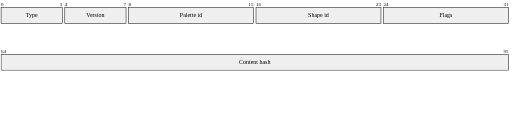
t = 0.00 s
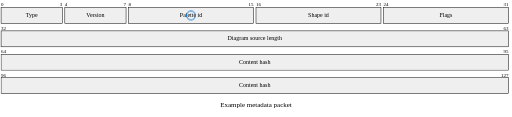
t = 2.00 s
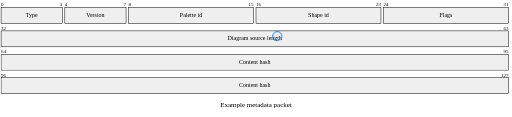
t = 3.00 s
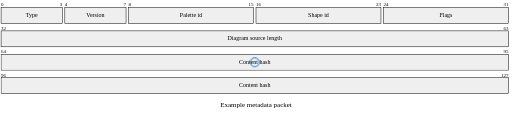
t = 5.00 s
t = 6.00 s: frame unchanged from t = 5.00 s, image omitted
t = 8.75 s: frame unchanged from t = 5.00 s, image omitted

The animated SVG that drew these frames (rendered in a browser with its animation timeline set to each time). Animation: 38 CSS @keyframes rules; frames cover the first 8.75 s, repeats indefinitely.

<?xml version='1.0' encoding='utf-8'?>
<svg xmlns="http://www.w3.org/2000/svg" id="my-svg" width="100%" viewBox="0 0 1026 235" style="max-width: 1026px; background-color: white;" role="graphics-document document" aria-roledescription="packet" data-animated-mermaid="true" data-animation="directives" data-element-count="5" data-animation-directives="true" data-directive-total-ms="4300"><style>#my-svg{font-size:16px;fill:#333E48;}@keyframes edge-animation-frame{from{stroke-dashoffset:0;}}@keyframes dash{to{stroke-dashoffset:0;}}#my-svg .edge-animation-slow{stroke-dasharray:9,5!important;stroke-dashoffset:900;animation:dash 50s linear infinite;stroke-linecap:round;}#my-svg .edge-animation-fast{stroke-dasharray:9,5!important;stroke-dashoffset:900;animation:dash 20s linear infinite;stroke-linecap:round;}#my-svg .error-icon{fill:#ffccd5;}#my-svg .error-text{fill:#00332a;stroke:#00332a;}#my-svg .edge-thickness-normal{stroke-width:1px;}#my-svg .edge-thickness-thick{stroke-width:3.5px;}#my-svg .edge-pattern-solid{stroke-dasharray:0;}#my-svg .edge-thickness-invisible{stroke-width:0;fill:none;}#my-svg .edge-pattern-dashed{stroke-dasharray:3;}#my-svg .edge-pattern-dotted{stroke-dasharray:2;}#my-svg .marker{fill:#45842a;stroke:#45842a;}#my-svg .marker.cross{stroke:#45842a;}#my-svg svg{font-size:16px;}#my-svg p{margin:0;}#my-svg .packetByte{font-size:10px;}#my-svg .packetByte.start{fill:black;}#my-svg .packetByte.end{fill:black;}#my-svg .packetLabel{fill:black;font-size:12px;}#my-svg .packetTitle{fill:black;font-size:14px;}#my-svg .packetBlock{stroke:black;stroke-width:1;fill:#efefef;}#my-svg .node .neo-node{stroke:#007298;}#my-svg [data-look="neo"].node rect,#my-svg [data-look="neo"].cluster rect,#my-svg [data-look="neo"].node polygon{stroke:url(#my-svg-gradient);filter:drop-shadow( 1px 2px 2px rgba(185,185,185,1));}#my-svg [data-look="neo"].node path{stroke:url(#my-svg-gradient);stroke-width:1px;}#my-svg [data-look="neo"].node .outer-path{filter:drop-shadow( 1px 2px 2px rgba(185,185,185,1));}#my-svg [data-look="neo"].node .neo-line path{stroke:#007298;filter:none;}#my-svg [data-look="neo"].node circle{stroke:url(#my-svg-gradient);filter:drop-shadow( 1px 2px 2px rgba(185,185,185,1));}#my-svg [data-look="neo"].node circle .state-start{fill:#000000;}#my-svg [data-look="neo"].icon-shape .icon{fill:url(#my-svg-gradient);filter:drop-shadow( 1px 2px 2px rgba(185,185,185,1));}#my-svg [data-look="neo"].icon-shape .icon-neo path{stroke:url(#my-svg-gradient);filter:drop-shadow( 1px 2px 2px rgba(185,185,185,1));}#my-svg :root{--mermaid-font-family:"trebuchet ms",verdana,arial,sans-serif;}</style><style id="animated-mermaid-style" type="text/css">
.am-step {
  animation-delay: var(--am-delay, 0ms);
  animation-duration: var(--am-duration, 650ms);
  animation-fill-mode: backwards;
  animation-timing-function: var(--am-easing, cubic-bezier(.2, .8, .2, 1));
  transform-box: fill-box;
  transform-origin: center;
}
.am-effect-fade { animation-name: am-fade; }
.am-effect-pop { animation-name: am-pop; }
.am-effect-slide-up { animation-name: am-slide-up; }
.am-effect-slide-left { animation-name: am-slide-left; }
.am-effect-zoom { animation-name: am-zoom; }
.am-effect-draw { animation-name: am-draw; }
.am-effect-radial-arrow,
.am-effect-grow-arrow {
  animation-name: am-grow-arrow;
  animation-timing-function: cubic-bezier(.16, .84, .28, 1);
  stroke-linecap: round;
  stroke-linejoin: round;
}
.am-effect-radial-arrow { animation-name: am-radial-arrow; }
@keyframes am-fade {
  from { opacity: 0; }
  to { opacity: 1; }
}
@keyframes am-pop {
  0% { opacity: 0; transform: scale(.92); }
  70% { opacity: 1; transform: scale(1.025); }
  100% { opacity: 1; transform: none; }
}
@keyframes am-slide-up {
  from { opacity: 0; transform: translateY(14px); }
  to { opacity: 1; transform: none; }
}
@keyframes am-slide-left {
  from { opacity: 0; transform: translateX(18px); }
  to { opacity: 1; transform: none; }
}
@keyframes am-zoom {
  from { opacity: 0; transform: scale(.86); }
  to { opacity: 1; transform: none; }
}
@keyframes am-draw {
  from {
    opacity: 0;
    stroke-dasharray: var(--am-draw-distance, 10000);
    stroke-dashoffset: var(--am-draw-distance, 10000);
  }
  12% { opacity: 1; }
  to {
    opacity: 1;
    stroke-dasharray: var(--am-draw-distance, 10000);
    stroke-dashoffset: 0;
  }
}
@keyframes am-grow-arrow {
  0% {
    opacity: 0;
    marker-start: none;
    marker-mid: none;
    marker-end: none;
    stroke-dasharray: var(--am-draw-distance, 10000);
    stroke-dashoffset: var(--am-draw-distance, 10000);
  }
  8% {
    opacity: 1;
    marker-start: var(--am-marker-start, none);
    marker-mid: var(--am-marker-mid, none);
    marker-end: var(--am-marker-end, none);
  }
  34% {
    marker-start: var(--am-marker-start, none);
    marker-mid: var(--am-marker-mid, none);
    marker-end: var(--am-marker-end, none);
    stroke-dasharray: var(--am-draw-distance, 10000);
    stroke-dashoffset: var(--am-grow-distance-a, 6600);
  }
  62% {
    marker-start: var(--am-marker-start, none);
    marker-mid: var(--am-marker-mid, none);
    marker-end: var(--am-marker-end, none);
    stroke-dashoffset: var(--am-grow-distance-b, 2400);
  }
  84% {
    marker-start: var(--am-marker-start, none);
    marker-mid: var(--am-marker-mid, none);
    marker-end: var(--am-marker-end, none);
    stroke-dashoffset: var(--am-grow-distance-c, 360);
  }
  100% {
    opacity: 1;
    marker-start: var(--am-marker-start, none);
    marker-mid: var(--am-marker-mid, none);
    marker-end: var(--am-marker-end, none);
    stroke-dasharray: var(--am-draw-distance, 10000);
    stroke-dashoffset: 0;
  }
}
@keyframes am-radial-arrow {
  0% {
    opacity: 0;
    marker-start: none;
    marker-mid: none;
    marker-end: none;
    stroke-dasharray: 1;
    stroke-dashoffset: 1;
  }
  10% {
    opacity: 1;
    marker-start: var(--am-marker-start, none);
    marker-mid: var(--am-marker-mid, none);
    marker-end: var(--am-marker-end, none);
  }
  38% {
    marker-start: var(--am-marker-start, none);
    marker-mid: var(--am-marker-mid, none);
    marker-end: var(--am-marker-end, none);
    stroke-dasharray: 1;
    stroke-dashoffset: .66;
  }
  66% {
    marker-start: var(--am-marker-start, none);
    marker-mid: var(--am-marker-mid, none);
    marker-end: var(--am-marker-end, none);
    stroke-dashoffset: .24;
  }
  86% {
    marker-start: var(--am-marker-start, none);
    marker-mid: var(--am-marker-mid, none);
    marker-end: var(--am-marker-end, none);
    stroke-dashoffset: .05;
  }
  100% {
    opacity: 1;
    marker-start: var(--am-marker-start, none);
    marker-mid: var(--am-marker-mid, none);
    marker-end: var(--am-marker-end, none);
    stroke-dasharray: 1;
    stroke-dashoffset: 0;
  }
}
@media (prefers-reduced-motion: reduce) {
  .am-step {
    animation: none !important;
    opacity: initial !important;
    transform: none !important;
    stroke-dasharray: initial !important;
    stroke-dashoffset: initial !important;
  }
}
</style><g /><g class="am-directive-color-6-0 am-step am-role-item am-effect-fade" style="--am-delay: 220.000ms; --am-duration: 260.000ms; --am-easing: cubic-bezier(.2, .8, .2, 1); --am-draw-distance: 10000.0; animation: am-directive-color-kf-6-0-0 280.000ms cubic-bezier(.2, .8, .2, 1) 2690.000ms none;"><rect x="1" y="15" width="123" height="32" class="packetBlock am-directive-color-6-0" style="animation: am-directive-color-kf-6-0-1 280.000ms cubic-bezier(.2, .8, .2, 1) 2690.000ms none;" /><text x="62.5" y="31" class="packetLabel am-directive-color-6-0" dominant-baseline="middle" text-anchor="middle" style="animation: am-directive-color-kf-6-0-2 280.000ms cubic-bezier(.2, .8, .2, 1) 2690.000ms none;">Type</text><text x="1" y="13" class="packetByte start am-directive-color-6-0" dominant-baseline="auto" text-anchor="start" style="animation: am-directive-color-kf-6-0-3 280.000ms cubic-bezier(.2, .8, .2, 1) 2690.000ms none;">0</text><text x="124" y="13" class="packetByte end am-directive-color-6-0" dominant-baseline="auto" text-anchor="end" style="animation: am-directive-color-kf-6-0-4 280.000ms cubic-bezier(.2, .8, .2, 1) 2690.000ms none;">3</text><rect x="129" y="15" width="123" height="32" class="packetBlock am-directive-color-6-0" style="animation: am-directive-color-kf-6-0-5 280.000ms cubic-bezier(.2, .8, .2, 1) 2690.000ms none;" /><text x="190.5" y="31" class="packetLabel am-directive-color-6-0" dominant-baseline="middle" text-anchor="middle" style="animation: am-directive-color-kf-6-0-6 280.000ms cubic-bezier(.2, .8, .2, 1) 2690.000ms none;">Version</text><text x="129" y="13" class="packetByte start am-directive-color-6-0" dominant-baseline="auto" text-anchor="start" style="animation: am-directive-color-kf-6-0-7 280.000ms cubic-bezier(.2, .8, .2, 1) 2690.000ms none;">4</text><text x="252" y="13" class="packetByte end am-directive-color-6-0" dominant-baseline="auto" text-anchor="end" style="animation: am-directive-color-kf-6-0-8 280.000ms cubic-bezier(.2, .8, .2, 1) 2690.000ms none;">7</text><rect x="257" y="15" width="251" height="32" class="packetBlock am-directive-color-6-0" style="animation: am-directive-color-kf-6-0-9 280.000ms cubic-bezier(.2, .8, .2, 1) 2690.000ms none;" /><text x="382.5" y="31" class="packetLabel am-directive-color-6-0" dominant-baseline="middle" text-anchor="middle" style="animation: am-directive-color-kf-6-0-10 280.000ms cubic-bezier(.2, .8, .2, 1) 2690.000ms none;">Palette id</text><text x="257" y="13" class="packetByte start am-directive-color-6-0" dominant-baseline="auto" text-anchor="start" style="animation: am-directive-color-kf-6-0-11 280.000ms cubic-bezier(.2, .8, .2, 1) 2690.000ms none;">8</text><text x="508" y="13" class="packetByte end am-directive-color-6-0" dominant-baseline="auto" text-anchor="end" style="animation: am-directive-color-kf-6-0-12 280.000ms cubic-bezier(.2, .8, .2, 1) 2690.000ms none;">15</text><rect x="513" y="15" width="251" height="32" class="packetBlock am-directive-color-6-0" style="animation: am-directive-color-kf-6-0-13 280.000ms cubic-bezier(.2, .8, .2, 1) 2690.000ms none;" /><text x="638.5" y="31" class="packetLabel am-directive-color-6-0" dominant-baseline="middle" text-anchor="middle" style="animation: am-directive-color-kf-6-0-14 280.000ms cubic-bezier(.2, .8, .2, 1) 2690.000ms none;">Shape id</text><text x="513" y="13" class="packetByte start am-directive-color-6-0" dominant-baseline="auto" text-anchor="start" style="animation: am-directive-color-kf-6-0-15 280.000ms cubic-bezier(.2, .8, .2, 1) 2690.000ms none;">16</text><text x="764" y="13" class="packetByte end am-directive-color-6-0" dominant-baseline="auto" text-anchor="end" style="animation: am-directive-color-kf-6-0-16 280.000ms cubic-bezier(.2, .8, .2, 1) 2690.000ms none;">23</text><rect x="769" y="15" width="251" height="32" class="packetBlock am-directive-color-6-0" style="animation: am-directive-color-kf-6-0-17 280.000ms cubic-bezier(.2, .8, .2, 1) 2690.000ms none;" /><text x="894.5" y="31" class="packetLabel am-directive-color-6-0" dominant-baseline="middle" text-anchor="middle" style="animation: am-directive-color-kf-6-0-18 280.000ms cubic-bezier(.2, .8, .2, 1) 2690.000ms none;">Flags</text><text x="769" y="13" class="packetByte start am-directive-color-6-0" dominant-baseline="auto" text-anchor="start" style="animation: am-directive-color-kf-6-0-19 280.000ms cubic-bezier(.2, .8, .2, 1) 2690.000ms none;">24</text><text x="1020" y="13" class="packetByte end am-directive-color-6-0" dominant-baseline="auto" text-anchor="end" style="animation: am-directive-color-kf-6-0-20 280.000ms cubic-bezier(.2, .8, .2, 1) 2690.000ms none;">31</text></g><g class="am-step am-role-item am-effect-fade" style="--am-delay: 400.000ms; --am-duration: 260.000ms; --am-easing: cubic-bezier(.2, .8, .2, 1); --am-draw-distance: 10000.0;"><rect x="1" y="62" width="1019" height="32" class="packetBlock" /><text x="510.5" y="78" class="packetLabel" dominant-baseline="middle" text-anchor="middle">Diagram source length</text><text x="1" y="60" class="packetByte start" dominant-baseline="auto" text-anchor="start">32</text><text x="1020" y="60" class="packetByte end" dominant-baseline="auto" text-anchor="end">63</text></g><g class="am-directive-pulse-9-0 am-step am-role-item am-effect-fade" style="--am-delay: 580.000ms; --am-duration: 260.000ms; --am-easing: cubic-bezier(.2, .8, .2, 1); --am-draw-distance: 10000.0; animation: am-directive-pulse-kf-9-0 450.000ms cubic-bezier(.2, .8, .2, 1) 3850.000ms 1;"><rect x="1" y="109" width="1019" height="32" class="packetBlock" /><text x="510.5" y="125" class="packetLabel" dominant-baseline="middle" text-anchor="middle">Content hash</text><text x="1" y="107" class="packetByte start" dominant-baseline="auto" text-anchor="start">64</text><text x="1020" y="107" class="packetByte end" dominant-baseline="auto" text-anchor="end">95</text></g><g class="am-step am-role-item am-effect-fade" style="--am-delay: 760.000ms; --am-duration: 260.000ms; --am-easing: cubic-bezier(.2, .8, .2, 1); --am-draw-distance: 10000.0;"><rect x="1" y="156" width="1019" height="32" class="packetBlock" /><text x="510.5" y="172" class="packetLabel" dominant-baseline="middle" text-anchor="middle">Content hash</text><text x="1" y="154" class="packetByte start" dominant-baseline="auto" text-anchor="start">96</text><text x="1020" y="154" class="packetByte end" dominant-baseline="auto" text-anchor="end">127</text></g><text x="513" y="211.5" dominant-baseline="middle" text-anchor="middle" class="packetTitle am-step am-role-item am-effect-fade" style="--am-delay: 0.000ms; --am-duration: 220.000ms; --am-easing: cubic-bezier(.2, .8, .2, 1); --am-draw-distance: 10000.0;">Example metadata packet</text><g id="am-directive-overlays" class="am-directive-overlays"><g id="am-mark-scanner" class="am-directive-mark am-directive-mark-ring am-directive-mark-show-1 am-directive-move-3 am-directive-move-4 am-directive-move-5 am-directive-move-7 am-directive-move-8" transform="translate(62.500 31.000)" style="animation: am-directive-mark-show-1-kf 160.000ms cubic-bezier(.2, .8, .2, 1) 1020.000ms forwards, am-directive-move-kf-3 380.000ms cubic-bezier(.2, .8, .2, 1) 1180.000ms forwards, am-directive-move-kf-4 480.000ms cubic-bezier(.2, .8, .2, 1) 1560.000ms forwards, am-directive-move-kf-5 650.000ms cubic-bezier(.2, .8, .2, 1) 2040.000ms forwards, am-directive-move-kf-7 520.000ms cubic-bezier(.2, .8, .2, 1) 2810.000ms forwards, am-directive-move-kf-8 520.000ms cubic-bezier(.2, .8, .2, 1) 3330.000ms forwards; opacity: 0;"><circle cx="0" cy="0" r="9.000" fill="none" stroke="#1c7ed6" stroke-width="2" /></g><g id="am-mark-note" class="am-directive-mark am-directive-mark-label" transform="translate(62.500 3.000)" style="opacity: 0;" data-padding="4.500"><rect x="-24.800" y="-8.250" width="49.600" height="16.500" rx="4" fill="#e7f5ff" stroke="#1c7ed6" /><text x="0" y="3.400" font-size="10.000" text-anchor="middle" fill="#1f2933">bits-0-3</text></g></g><style id="animated-mermaid-directives-style" type="text/css">
.am-directive-overlays {
  pointer-events: none;
}
.am-directive-mark {
  transform-box: view-box;
  transform-origin: 0 0;
}
@media (prefers-reduced-motion: reduce) {
  [class*="am-directive-move-"],
  [class*="am-directive-color-"],
  [class*="am-directive-pulse-"],
  [class*="am-directive-hide-"] {
    animation-duration: 1ms !important;
    animation-delay: 0ms !important;
  }
}

.am-directive-mark-show-1 {
  transform-box: view-box;
  transform-origin: 0 0;
}
@keyframes am-directive-mark-show-1-kf {
  from { opacity: 0; } to { opacity: 1; }
}

.am-directive-move-3 {
  transform-box: view-box;
  transform-origin: 0 0;
}
@keyframes am-directive-move-kf-3 {
  0% { opacity: 0; transform: translate(62.500px, 31.000px); }
  8% { opacity: 1; transform: translate(62.500px, 31.000px); }
  100.000% { opacity: 1; transform: translate(190.500px, 31.000px); }
}

.am-directive-move-4 {
  transform-box: view-box;
  transform-origin: 0 0;
}
@keyframes am-directive-move-kf-4 {
  0.000% { opacity: 1; transform: translate(190.500px, 31.000px); }
  100.000% { opacity: 1; transform: translate(382.500px, 31.000px); }
}

.am-directive-move-5 {
  transform-box: view-box;
  transform-origin: 0 0;
}
@keyframes am-directive-move-kf-5 {
  0.000% { opacity: 1; transform: translate(382.500px, 31.000px); }
  100.000% { opacity: 1; transform: translate(894.500px, 31.000px); }
}

@keyframes am-directive-color-kf-6-0-0 {
  50% { fill: #fff3bf; stroke: #f08c00; }
}

@keyframes am-directive-color-kf-6-0-1 {
  50% { fill: #fff3bf; stroke: #f08c00; }
}

@keyframes am-directive-color-kf-6-0-2 {
  50% { fill: #fff3bf; color: #fff3bf; }
}

@keyframes am-directive-color-kf-6-0-3 {
  50% { fill: #fff3bf; color: #fff3bf; }
}

@keyframes am-directive-color-kf-6-0-4 {
  50% { fill: #fff3bf; color: #fff3bf; }
}

@keyframes am-directive-color-kf-6-0-5 {
  50% { fill: #fff3bf; stroke: #f08c00; }
}

@keyframes am-directive-color-kf-6-0-6 {
  50% { fill: #fff3bf; color: #fff3bf; }
}

@keyframes am-directive-color-kf-6-0-7 {
  50% { fill: #fff3bf; color: #fff3bf; }
}

@keyframes am-directive-color-kf-6-0-8 {
  50% { fill: #fff3bf; color: #fff3bf; }
}

@keyframes am-directive-color-kf-6-0-9 {
  50% { fill: #fff3bf; stroke: #f08c00; }
}

@keyframes am-directive-color-kf-6-0-10 {
  50% { fill: #fff3bf; color: #fff3bf; }
}

@keyframes am-directive-color-kf-6-0-11 {
  50% { fill: #fff3bf; color: #fff3bf; }
}

@keyframes am-directive-color-kf-6-0-12 {
  50% { fill: #fff3bf; color: #fff3bf; }
}

@keyframes am-directive-color-kf-6-0-13 {
  50% { fill: #fff3bf; stroke: #f08c00; }
}

@keyframes am-directive-color-kf-6-0-14 {
  50% { fill: #fff3bf; color: #fff3bf; }
}

@keyframes am-directive-color-kf-6-0-15 {
  50% { fill: #fff3bf; color: #fff3bf; }
}

@keyframes am-directive-color-kf-6-0-16 {
  50% { fill: #fff3bf; color: #fff3bf; }
}

@keyframes am-directive-color-kf-6-0-17 {
  50% { fill: #fff3bf; stroke: #f08c00; }
}

@keyframes am-directive-color-kf-6-0-18 {
  50% { fill: #fff3bf; color: #fff3bf; }
}

@keyframes am-directive-color-kf-6-0-19 {
  50% { fill: #fff3bf; color: #fff3bf; }
}

@keyframes am-directive-color-kf-6-0-20 {
  50% { fill: #fff3bf; color: #fff3bf; }
}

.am-directive-color-6-0 {
  animation-composition: replace;
}

.am-directive-move-7 {
  transform-box: view-box;
  transform-origin: 0 0;
}
@keyframes am-directive-move-kf-7 {
  0.000% { opacity: 1; transform: translate(894.500px, 31.000px); }
  100.000% { opacity: 1; transform: translate(510.500px, 78.000px); }
}

.am-directive-move-8 {
  transform-box: view-box;
  transform-origin: 0 0;
}
@keyframes am-directive-move-kf-8 {
  0.000% { opacity: 1; transform: translate(510.500px, 78.000px); }
  100.000% { opacity: 1; transform: translate(510.500px, 125.000px); }
}

.am-directive-pulse-9-0 {
  transform-box: fill-box;
  transform-origin: center;
}
@keyframes am-directive-pulse-kf-9-0 {
  0%, 100% { transform: none; }
  50% { transform: scale(1.020); stroke: #2b8a3e; }
}
</style></svg>
